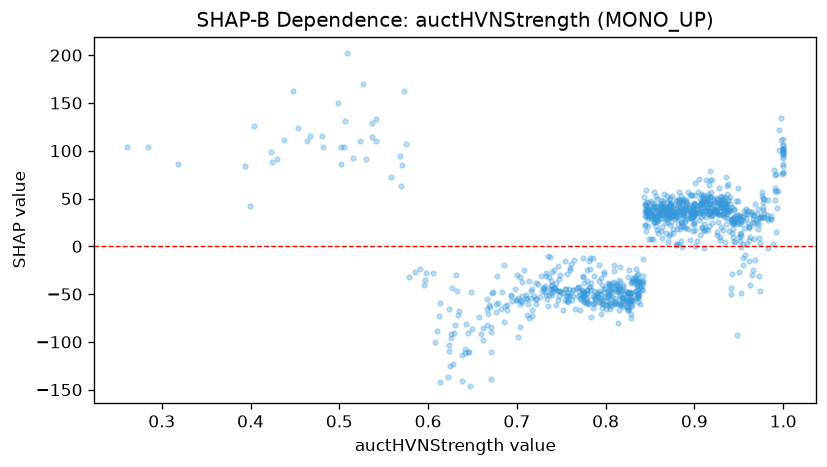

Source data for this figure (header and first rows):
feature_value, shap_value
0.869, 40.77
0.825, -63.42
0.873, 42.52
0.937, 55.2
0.876, 14.11
0.689, -60.98
0.942, 13.71
0.831, -57.29
0.923, 35.47
0.827, -48.2
0.771, -53.68
0.887, 32.76
0.79, -52.5
0.895, 29.95
0.71, -51.03
0.706, -58.3
0.992, 75.87
0.963, -40.73
0.854, 42.09
0.886, 42.29
0.805, -50.55
0.261, 103.5
0.752, -66.73
0.899, 44.51
0.842, -38.66
0.943, 24.5
0.926, 25.78
0.739, -45.16
0.986, 32.23
0.424, 88.51
0.766, -65.89
0.889, 35.75
0.869, 37.39
0.941, 27.58
0.847, 34.61
0.918, 69.32
0.893, 57.23
0.949, 47.36
0.662, -85.8
0.887, 47.71
0.797, -59.88
0.746, -56.21
0.909, 18.88
0.778, -59.82
0.847, 39.54
0.676, -68.54
0.781, -58.88
0.991, 60.89
0.969, 27.83
0.924, 38.04
0.827, -48.78
0.883, 46.07
0.53, 90.89
0.585, -26.4
0.87, 37.65
0.913, 46.61
0.825, -66.85
0.787, -47.13
0.779, -49.16
0.869, 28.69
... 981 more rows
